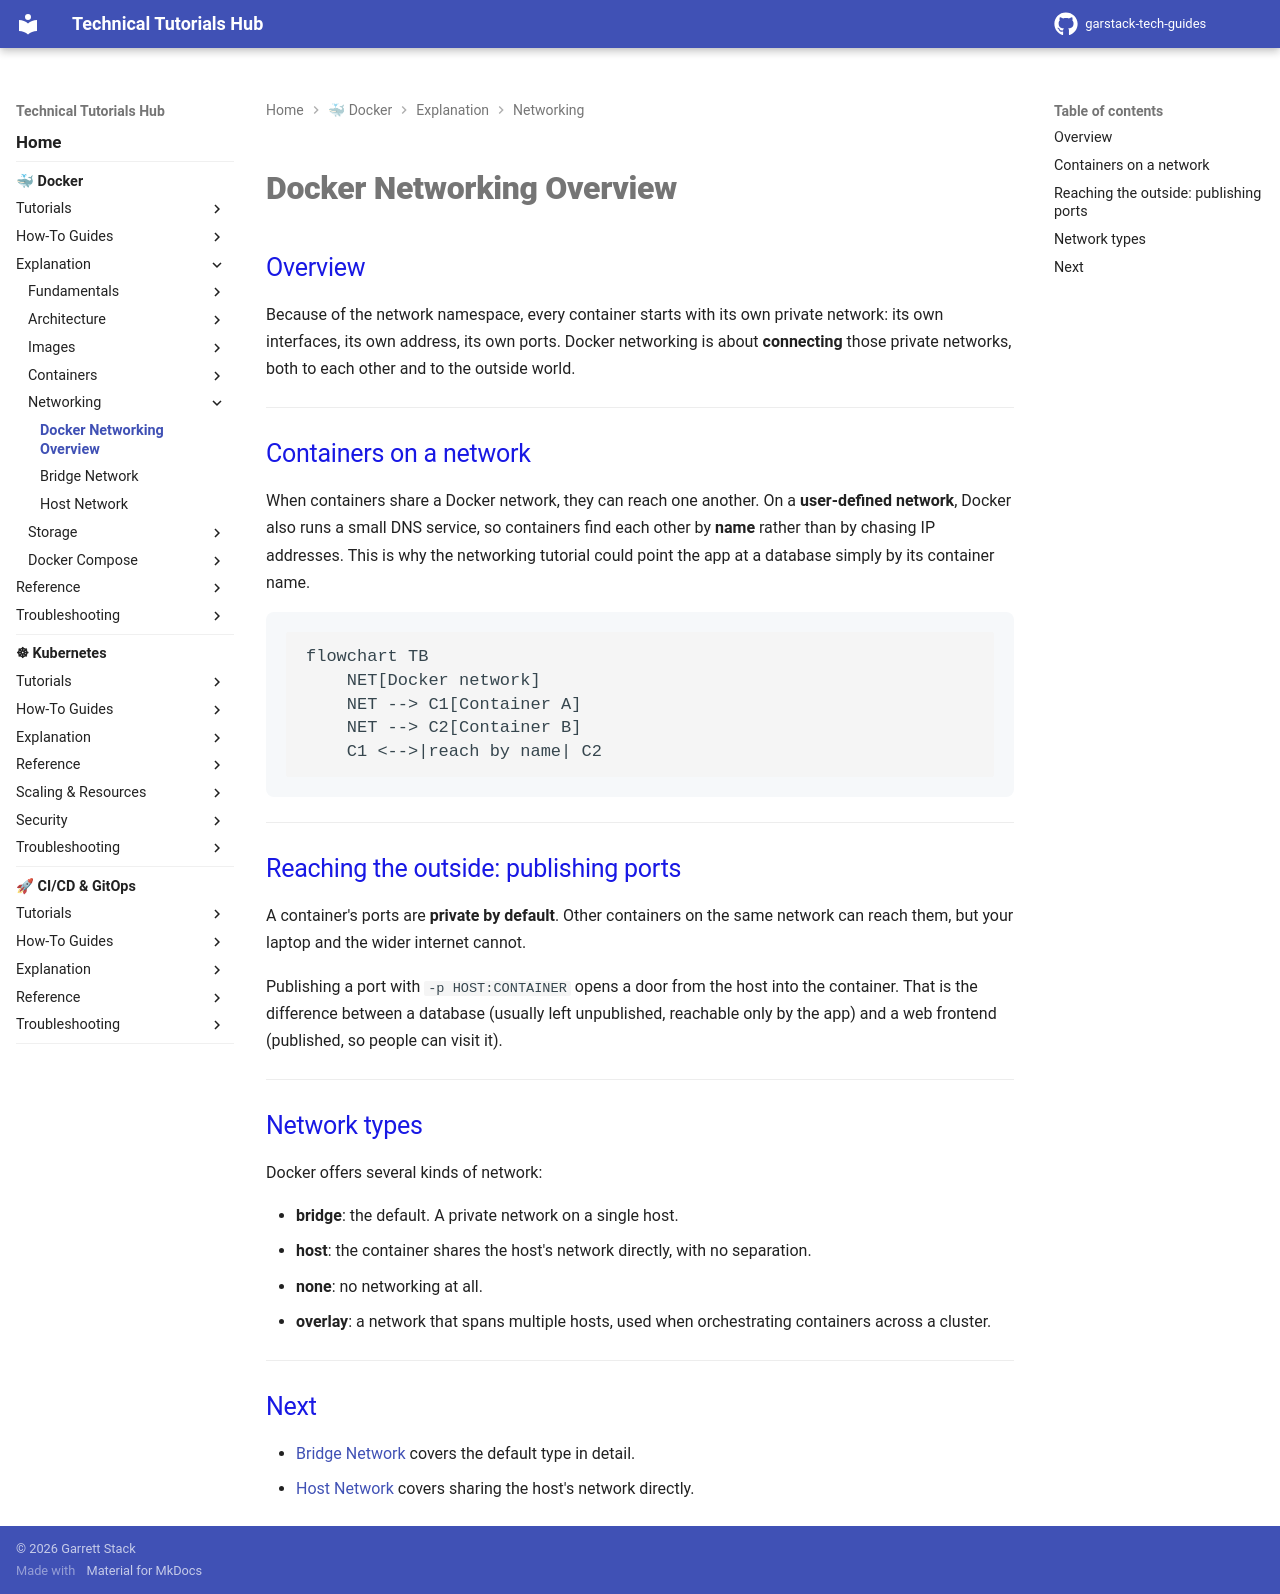

repository: garstack1/gstack-tech-guides · page: docker/explanation/networking/networking/index.html · generator: mkdocs

# Docker Networking Overview

## Overview

Because of the network namespace, every container starts with its own private network: its own interfaces, its own address, its own ports. Docker networking is about **connecting** those private networks, both to each other and to the outside world.

---

## Containers on a network

When containers share a Docker network, they can reach one another. On a **user-defined network**, Docker also runs a small DNS service, so containers find each other by **name** rather than by chasing IP addresses. This is why the networking tutorial could point the app at a database simply by its container name.

```mermaid
flowchart TB
    NET[Docker network]
    NET --> C1[Container A]
    NET --> C2[Container B]
    C1 <-->|reach by name| C2
```

---

## Reaching the outside: publishing ports

A container's ports are **private by default**. Other containers on the same network can reach them, but your laptop and the wider internet cannot.

Publishing a port with `-p HOST:CONTAINER` opens a door from the host into the container. That is the difference between a database (usually left unpublished, reachable only by the app) and a web frontend (published, so people can visit it).

---

## Network types

Docker offers several kinds of network:

- **bridge**: the default. A private network on a single host.
- **host**: the container shares the host's network directly, with no separation.
- **none**: no networking at all.
- **overlay**: a network that spans multiple hosts, used when orchestrating containers across a cluster.

---

## Next

- [Bridge Network](bridge-network.md) covers the default type in detail.
- [Host Network](host-network.md) covers sharing the host's network directly.
